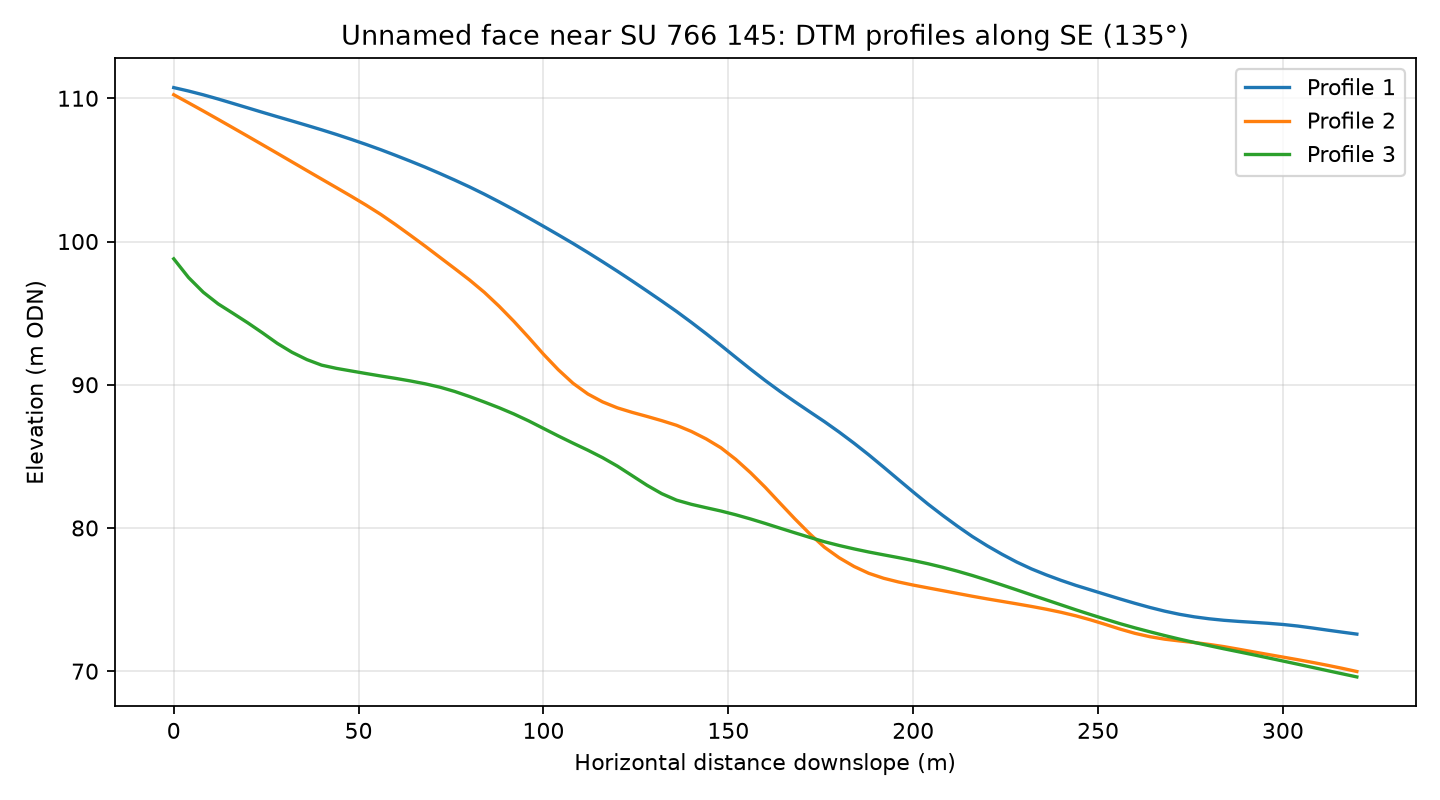

The file beside this chart, header and first rows:
profile, distance_m, elevation_m
1, 0.0, 110.7
1, 4.0, 110.5
1, 8.0, 110.2
1, 12.0, 109.9
1, 16.0, 109.6
1, 20.0, 109.3
1, 24.0, 109
1, 28.0, 108.7
1, 32.0, 108.4
1, 36.0, 108.1
1, 40.0, 107.8
1, 44.0, 107.5
1, 48.0, 107.1
1, 52.0, 106.8
1, 56.0, 106.4
1, 60.0, 106
1, 64.0, 105.6
1, 68.0, 105.2
1, 72.0, 104.7
1, 76.0, 104.3
1, 80.0, 103.8
1, 84.0, 103.3
1, 88.0, 102.8
1, 92.0, 102.2
1, 96.0, 101.7
1, 100.0, 101.1
1, 104.0, 100.5
1, 108.0, 99.86
1, 112.0, 99.23
1, 116.0, 98.59
1, 120.0, 97.92
1, 124.0, 97.24
1, 128.0, 96.55
1, 132.0, 95.84
1, 136.0, 95.12
1, 140.0, 94.35
1, 144.0, 93.56
1, 148.0, 92.75
1, 152.0, 91.91
1, 156.0, 91.09
1, 160.0, 90.29
1, 164.0, 89.53
1, 168.0, 88.81
1, 172.0, 88.11
1, 176.0, 87.42
1, 180.0, 86.69
1, 184.0, 85.92
1, 188.0, 85.1
1, 192.0, 84.25
1, 196.0, 83.38
1, 200.0, 82.51
1, 204.0, 81.67
1, 208.0, 80.87
1, 212.0, 80.12
1, 216.0, 79.4
1, 220.0, 78.76
1, 224.0, 78.17
1, 228.0, 77.62
1, 232.0, 77.14
1, 236.0, 76.72
... 183 more rows
